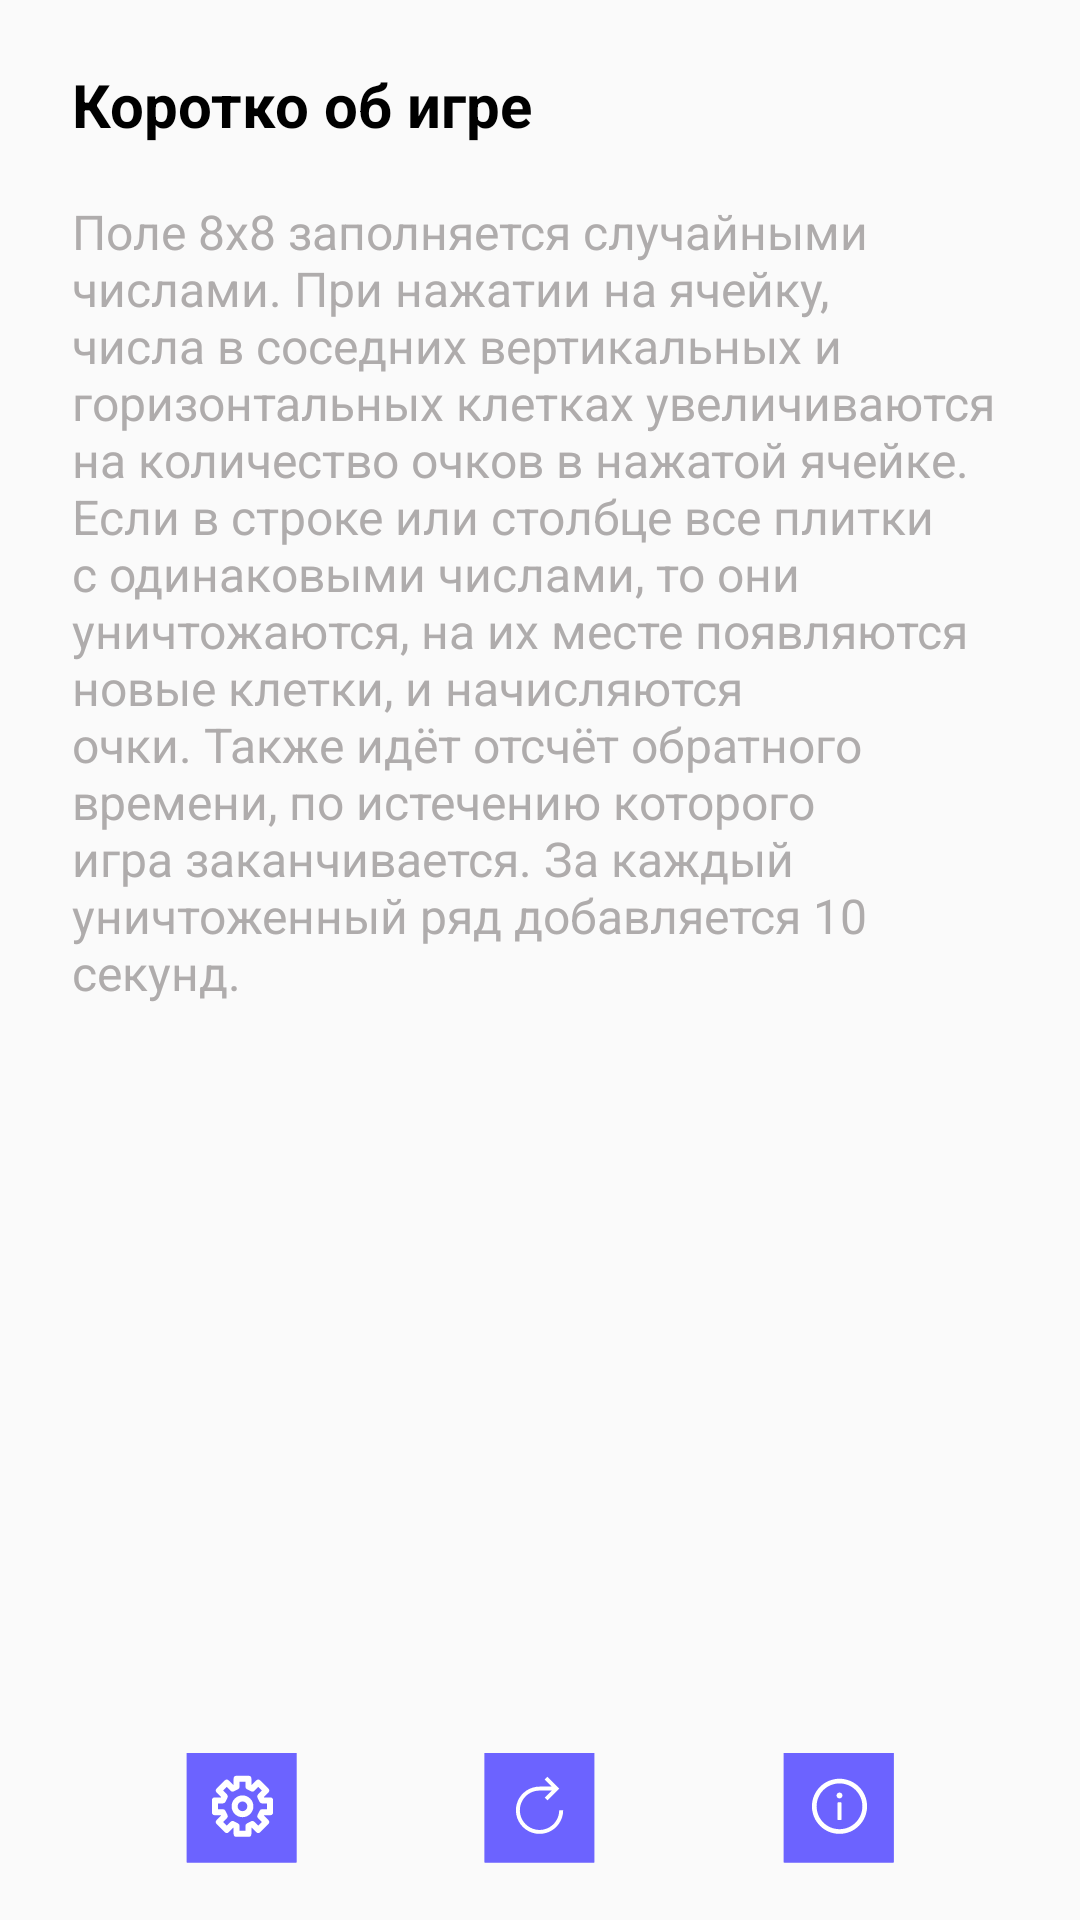

Write the Android layout XML for this screen, with the resource values it uses.
<!-- AndroidManifest.xml: application theme AppTheme -->
<!-- res/layout/activity_rules.xml -->
<?xml version="1.0" encoding="utf-8"?>
<androidx.constraintlayout.widget.ConstraintLayout
    xmlns:android="http://schemas.android.com/apk/res/android"
    xmlns:app="http://schemas.android.com/apk/res-auto"
    xmlns:tools="http://schemas.android.com/tools"
    android:layout_width="match_parent"
    android:layout_height="match_parent"
    tools:context=".RulesActivity">

    <ImageView
        android:id="@+id/imageView"
        android:layout_width="282dp"
        android:layout_height="211dp"
        app:layout_constraintBottom_toBottomOf="parent"
        app:layout_constraintEnd_toEndOf="parent"
        app:layout_constraintHorizontal_bias="0.496"
        app:layout_constraintStart_toStartOf="parent"
        app:layout_constraintTop_toBottomOf="@+id/rules_about"
        app:layout_constraintVertical_bias="0.204"
        app:srcCompat="@drawable/undraw_game_day_ucx9_1" />

    <TextView
        android:id="@+id/rules_title"
        android:layout_width="0dp"
        android:layout_height="wrap_content"
        android:layout_alignParentLeft="true"
        android:layout_alignParentTop="true"
        android:layout_marginStart="24dp"
        android:gravity="top"
        android:text="Коротко об игре"
        android:textAppearance="@style/rules_title"
        android:textStyle="bold"
        app:layout_constraintBottom_toBottomOf="parent"
        app:layout_constraintEnd_toEndOf="parent"
        app:layout_constraintHorizontal_bias="0.0"
        app:layout_constraintStart_toStartOf="parent"
        app:layout_constraintTop_toTopOf="parent"
        app:layout_constraintVertical_bias="0.035" />

    <TextView
        android:id="@+id/rules_about"
        android:layout_width="0dp"
        android:layout_height="wrap_content"
        android:layout_alignParentLeft="true"
        android:layout_alignParentTop="true"
        android:layout_marginStart="24dp"
        android:layout_marginEnd="24dp"
        android:gravity="top"
        android:text="Поле 8х8 заполняется случайными числами. При нажатии на ячейку, числа в соседних вертикальных и горизонтальных клетках увеличиваются на количество очков в нажатой ячейке. Если в строке или столбце все плитки с одинаковыми числами, то они уничтожаются, на их месте появляются новые клетки, и начисляются очки. Также идёт отсчёт обратного времени, по истечению которого игра заканчивается. За каждый уничтоженный ряд добавляется 10 секунд. "
        android:textAppearance="@style/rules_about"
        android:textSize="16sp"
        app:layout_constraintBottom_toBottomOf="parent"
        app:layout_constraintEnd_toEndOf="parent"
        app:layout_constraintHorizontal_bias="0.0"
        app:layout_constraintStart_toStartOf="parent"
        app:layout_constraintTop_toBottomOf="@+id/rules_title"
        app:layout_constraintVertical_bias="0.056" />

    <ImageButton
        android:id="@+id/settings"
        android:layout_width="wrap_content"
        android:layout_height="wrap_content"
        android:background="@drawable/ic_restart"
        app:layout_constraintBottom_toBottomOf="parent"
        app:layout_constraintEnd_toStartOf="@id/restart"
        app:layout_constraintStart_toStartOf="parent"
        app:layout_constraintTop_toBottomOf="@+id/imageView"
        app:srcCompat="@drawable/ic_settings" />

    <ImageButton
        android:id="@+id/restart"
        android:layout_width="wrap_content"
        android:layout_height="wrap_content"
        android:background="@drawable/ic_restart"
        app:layout_constraintBottom_toBottomOf="parent"
        app:layout_constraintEnd_toEndOf="@id/info"
        app:layout_constraintHorizontal_bias="0.172"
        app:layout_constraintStart_toEndOf="@+id/settings"
        app:layout_constraintTop_toBottomOf="@+id/imageView"
        app:srcCompat="@drawable/ic_restart" />

    <ImageButton
        android:id="@+id/info"
        android:layout_width="wrap_content"
        android:layout_height="wrap_content"
        android:background="@drawable/ic_restart"
        app:layout_constraintBottom_toBottomOf="parent"
        app:layout_constraintEnd_toEndOf="parent"
        app:layout_constraintStart_toEndOf="@+id/restart"
        app:layout_constraintTop_toBottomOf="@+id/imageView"
        app:layout_constraintVertical_bias="0.505"
        app:srcCompat="@drawable/ic_info" />

</androidx.constraintlayout.widget.ConstraintLayout>
<!-- resources referenced by this layout -->
<resources>
  <!-- drawable ic_restart (drawable) -->
  <vector xmlns:android="http://schemas.android.com/apk/res/android"
      android:width="38dp"
      android:height="37dp"
      android:viewportWidth="38"
      android:viewportHeight="37">
    <path
        android:pathData="M0.539,0h36.539v36.539h-36.539z"
        android:fillColor="#6C63FF"/>
    <group>
      <clip-path
          android:pathData="M9,7.2695h21v21h-21z"/>
      <path
          android:pathData="M25.4063,19.082C25.4063,20.38 25.0214,21.6488 24.3003,22.728C23.5792,23.8072 22.5543,24.6483 21.3551,25.145C20.156,25.6417 18.8365,25.7717 17.5635,25.5184C16.2905,25.2652 15.1211,24.6402 14.2034,23.7224C13.2856,22.8046 12.6606,21.6353 12.4074,20.3623C12.1541,19.0893 12.2841,17.7698 12.7808,16.5707C13.2775,15.3715 14.1186,14.3466 15.1978,13.6255C16.277,12.9044 17.5458,12.5195 18.8438,12.5195H22.8994L20.55,14.8755L21.4688,15.8008L25.4063,11.8633L21.4688,7.9258L20.55,8.8511L22.9059,11.207H18.8438C17.2862,11.207 15.7637,11.6689 14.4686,12.5342C13.1736,13.3995 12.1642,14.6294 11.5682,16.0684C10.9722,17.5074 10.8162,19.0908 11.1201,20.6184C11.4239,22.146 12.1739,23.5492 13.2753,24.6505C14.3766,25.7518 15.7798,26.5019 17.3074,26.8057C18.835,27.1096 20.4184,26.9536 21.8574,26.3576C23.2964,25.7615 24.5263,24.7522 25.3916,23.4571C26.2569,22.1621 26.7188,20.6396 26.7188,19.082H25.4063Z"
          android:fillColor="#ffffff"/>
    </group>
  </vector>
  <!-- drawable ic_settings (drawable) -->
  <vector xmlns:android="http://schemas.android.com/apk/res/android"
      android:width="37dp"
      android:height="37dp"
      android:viewportWidth="37"
      android:viewportHeight="37">
    <path
        android:pathData="M0,0h36.539v36.539h-36.539z"
        android:fillColor="#6C63FF"/>
    <group>
      <clip-path
          android:pathData="M8,7.2695h21v21h-21z"/>
      <path
          android:pathData="M16.5312,8.582V11.207L15.2188,11.8633L13.25,9.8945L10.625,12.5195L12.5938,14.4883L11.9375,15.8008H9.3125V19.7383H11.9375L12.5938,21.0508L10.625,23.0195L13.25,25.6445L15.2188,23.6758L16.5312,24.332V26.957H20.4688V24.332L21.7812,23.6758L23.75,25.6445L26.375,23.0195L24.4062,21.0508L25.0625,19.7383H27.6875V15.8008H25.0625L24.4062,14.4883L26.375,12.5195L23.75,9.8945L21.7812,11.8633L20.4688,11.207V8.582H16.5312Z"
          android:strokeLineJoin="round"
          android:strokeWidth="2"
          android:fillColor="#00000000"
          android:strokeColor="#ffffff"
          android:strokeLineCap="round"/>
      <path
          android:pathData="M18.5,20.3945C19.9497,20.3945 21.125,19.2193 21.125,17.7695C21.125,16.3198 19.9497,15.1445 18.5,15.1445C17.0503,15.1445 15.875,16.3198 15.875,17.7695C15.875,19.2193 17.0503,20.3945 18.5,20.3945Z"
          android:strokeLineJoin="round"
          android:strokeWidth="2"
          android:fillColor="#00000000"
          android:strokeColor="#ffffff"
          android:strokeLineCap="round"/>
    </group>
  </vector>
  <style name="rules_about">
  
          <item name="android:textSize">
              18sp
          </item>
  
          <item name="android:textColor">
              #AFACAC
          </item>
  
      </style>
  <style name="rules_title">
          <item name="android:textSize">
              20sp
          </item>
          <item name="android:textColor">
              #000000
          </item>
      </style>
  <style name="AppTheme" parent="Theme.AppCompat.Light.DarkActionBar">
          
          <item name="colorPrimary">@color/colorPrimary</item>
          <item name="colorPrimaryDark">@color/colorPrimaryDark</item>
          <item name="colorAccent">@color/colorAccent</item>
      </style>
  <color name="colorPrimary">#6C63FF</color>
  <color name="colorPrimaryDark">#5147FF</color>
  <color name="colorAccent">#03DAC5</color>
</resources>
